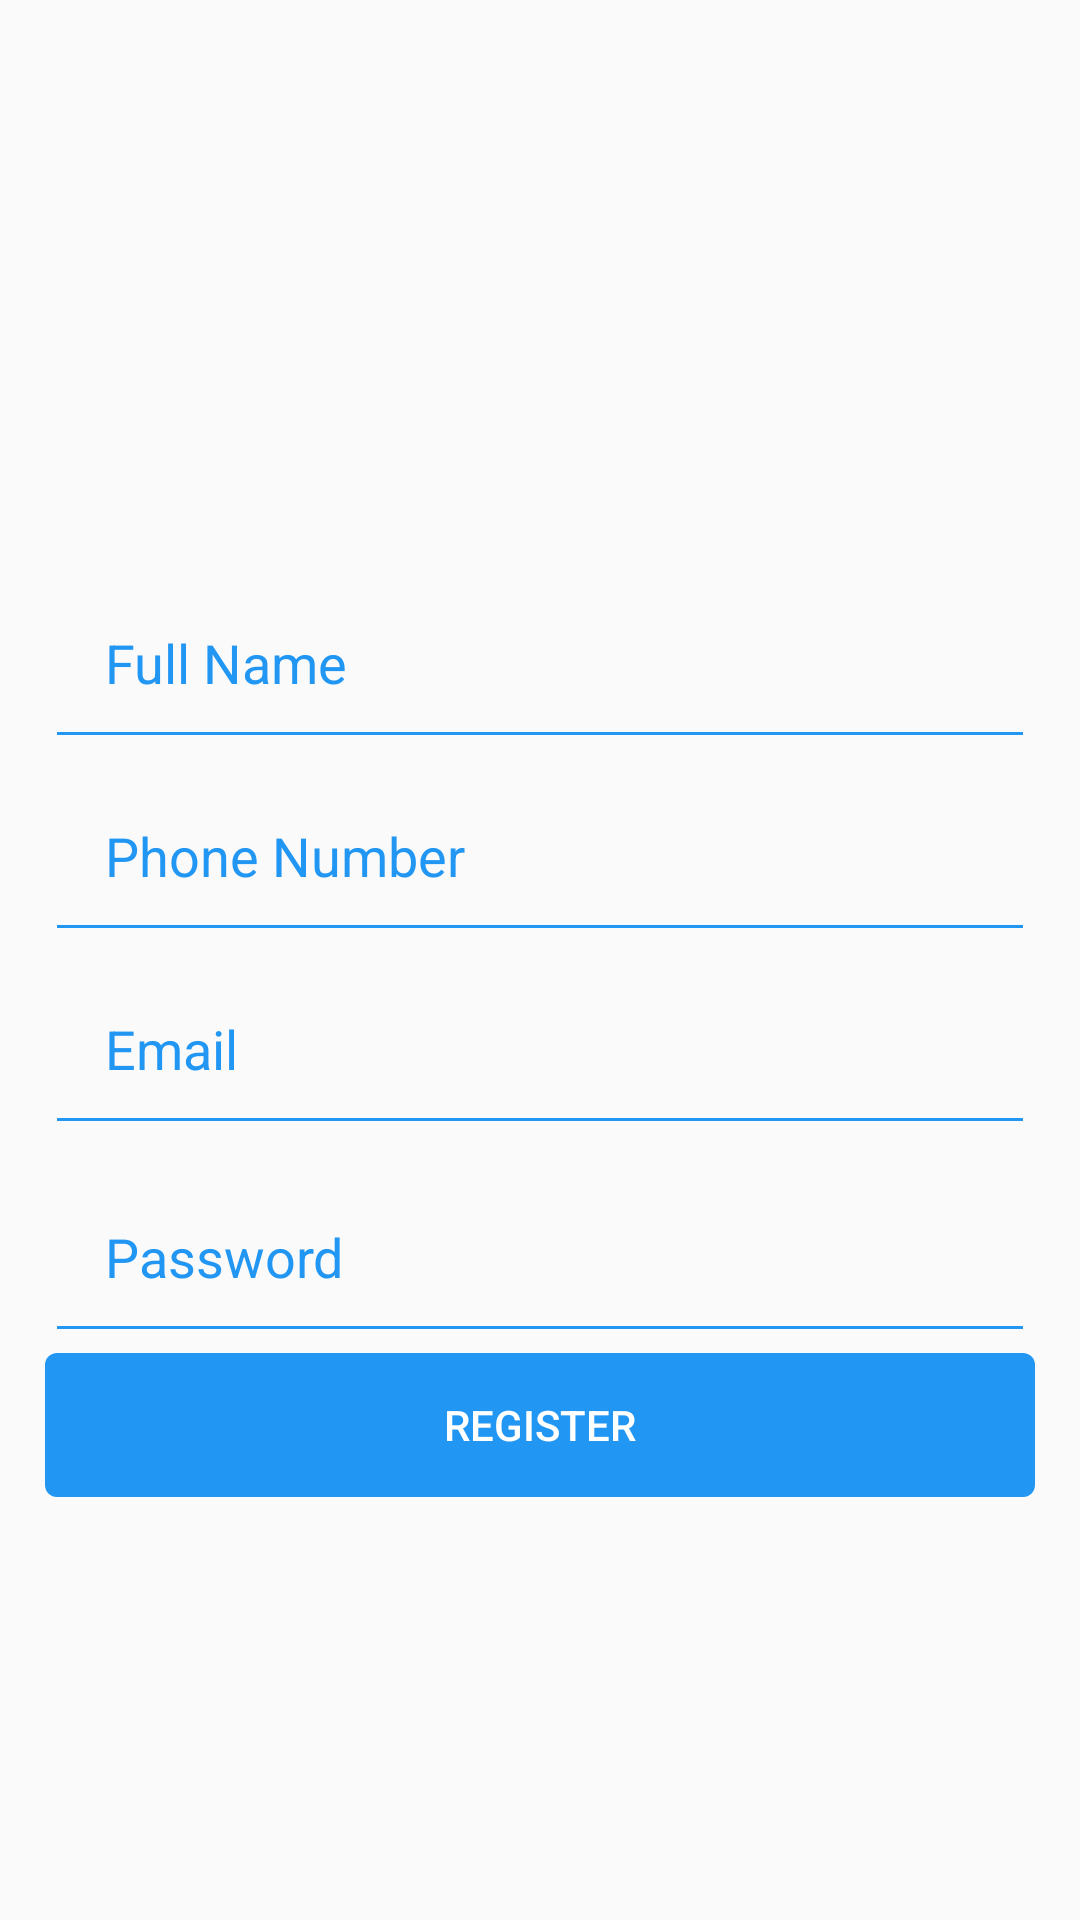

Produce the Android XML layout that renders to this screen, including the resource entries it uses.
<!-- AndroidManifest.xml: application theme AppTheme -->
<!-- res/layout/activity_register.xml -->
<?xml version="1.0" encoding="utf-8"?>
<RelativeLayout xmlns:android="http://schemas.android.com/apk/res/android"
    xmlns:tools="http://schemas.android.com/tools"
    android:layout_width="match_parent"
    android:layout_height="match_parent"
    android:paddingBottom="15dp"
    android:paddingLeft="15dp"
    android:paddingRight="15dp"
    android:paddingTop="15dp"
    android:windowSoftInputMode="adjustResize"
    tools:context="id.my.asmith.rizalapps.views.activity.MainActivity">

    <LinearLayout
        android:orientation="vertical"
        android:layout_width="match_parent"
        android:layout_height="wrap_content"
        android:layout_centerVertical="true"
        android:layout_alignParentLeft="true"
        android:id="@+id/layout_01"
        android:layout_alignParentStart="true">

        <EditText
            android:id="@+id/fullnameText"
            android:layout_width="match_parent"
            android:layout_height="wrap_content"
            android:inputType="text"
            android:ems="10"
            android:hint="@string/full_name"
            android:textColor="@color/colorPrimary"
            android:textColorHint="@color/colorPrimary"
            android:padding="20dp"
            android:theme="@style/PrimaryFocus"/>

        <EditText
            android:id="@+id/phoneText"
            android:layout_width="match_parent"
            android:layout_height="wrap_content"
            android:inputType="number"
            android:ems="10"
            android:hint="@string/phone_number"
            android:textColor="@color/colorPrimary"
            android:textColorHint="@color/colorPrimary"
            android:padding="20dp"
            android:theme="@style/PrimaryFocus"/>

        <EditText
            android:id="@+id/emailText_regis"
            android:layout_width="match_parent"
            android:layout_height="wrap_content"
            android:inputType="textEmailAddress"
            android:ems="10"
            android:hint="@string/email"
            android:textColor="@color/colorPrimary"
            android:textColorHint="@color/colorPrimary"
            android:padding="20dp"
            android:theme="@style/PrimaryFocus"/>

        <EditText
            android:id="@+id/passwordText_regis"
            android:layout_width="match_parent"
            android:layout_height="wrap_content"
            android:inputType="textPassword"
            android:ems="10"
            android:hint="@string/password"
            android:textColor="@color/colorPrimary"
            android:textColorHint="@color/colorPrimary"
            android:padding="20dp"
            android:layout_marginTop="5dp"
            android:theme="@style/PrimaryFocus" />

    </LinearLayout>

    <LinearLayout
        android:orientation="vertical"
        android:layout_width="match_parent"
        android:layout_height="wrap_content"
        android:layout_below="@+id/layout_01"
        android:layout_centerHorizontal="true">

        <Button
            android:id="@+id/regisButton"
            android:layout_width="match_parent"
            android:layout_height="wrap_content"
            android:text="@string/register"
            android:background="@drawable/button"
            android:textColor="@color/colorWhite"/>
    </LinearLayout>

</RelativeLayout>
<!-- resources referenced by this layout -->
<resources>
  <color name="colorPrimary">#2196F3</color>
  <color name="colorWhite">#FFFFFF</color>
  <!-- drawable button (drawable) -->
  <?xml version="1.0" encoding="utf-8"?>
  <shape xmlns:android="http://schemas.android.com/apk/res/android"
      android:shape="rectangle" >
      <solid android:color="@color/colorPrimary"/>
      <corners android:radius="4dp" />
      <padding
          android:bottom="5dp"
          android:left="5dp"
          android:right="5dp"
          android:top="5dp" />
  </shape>
  <string name="email">Email</string>
  <string name="full_name">Full Name</string>
  <string name="password">Password</string>
  <string name="phone_number">Phone Number</string>
  <string name="register">Register</string>
  <style name="PrimaryFocus">
          <item name="colorAccent">@color/colorPrimary</item>
          <item name="colorControlNormal">@color/colorPrimary</item>
      </style>
  <style name="AppTheme" parent="Theme.AppCompat.Light.DarkActionBar">
          
          <item name="colorPrimary">@color/colorPrimary</item>
          <item name="colorPrimaryDark">@color/colorPrimaryDark</item>
          <item name="colorAccent">@color/colorAccent</item>
      </style>
  <style name="Theme.AppCompat.Light.DarkActionBar" />
  <color name="colorPrimaryDark">#1565C0</color>
  <color name="colorAccent">#1976D2</color>
</resources>
